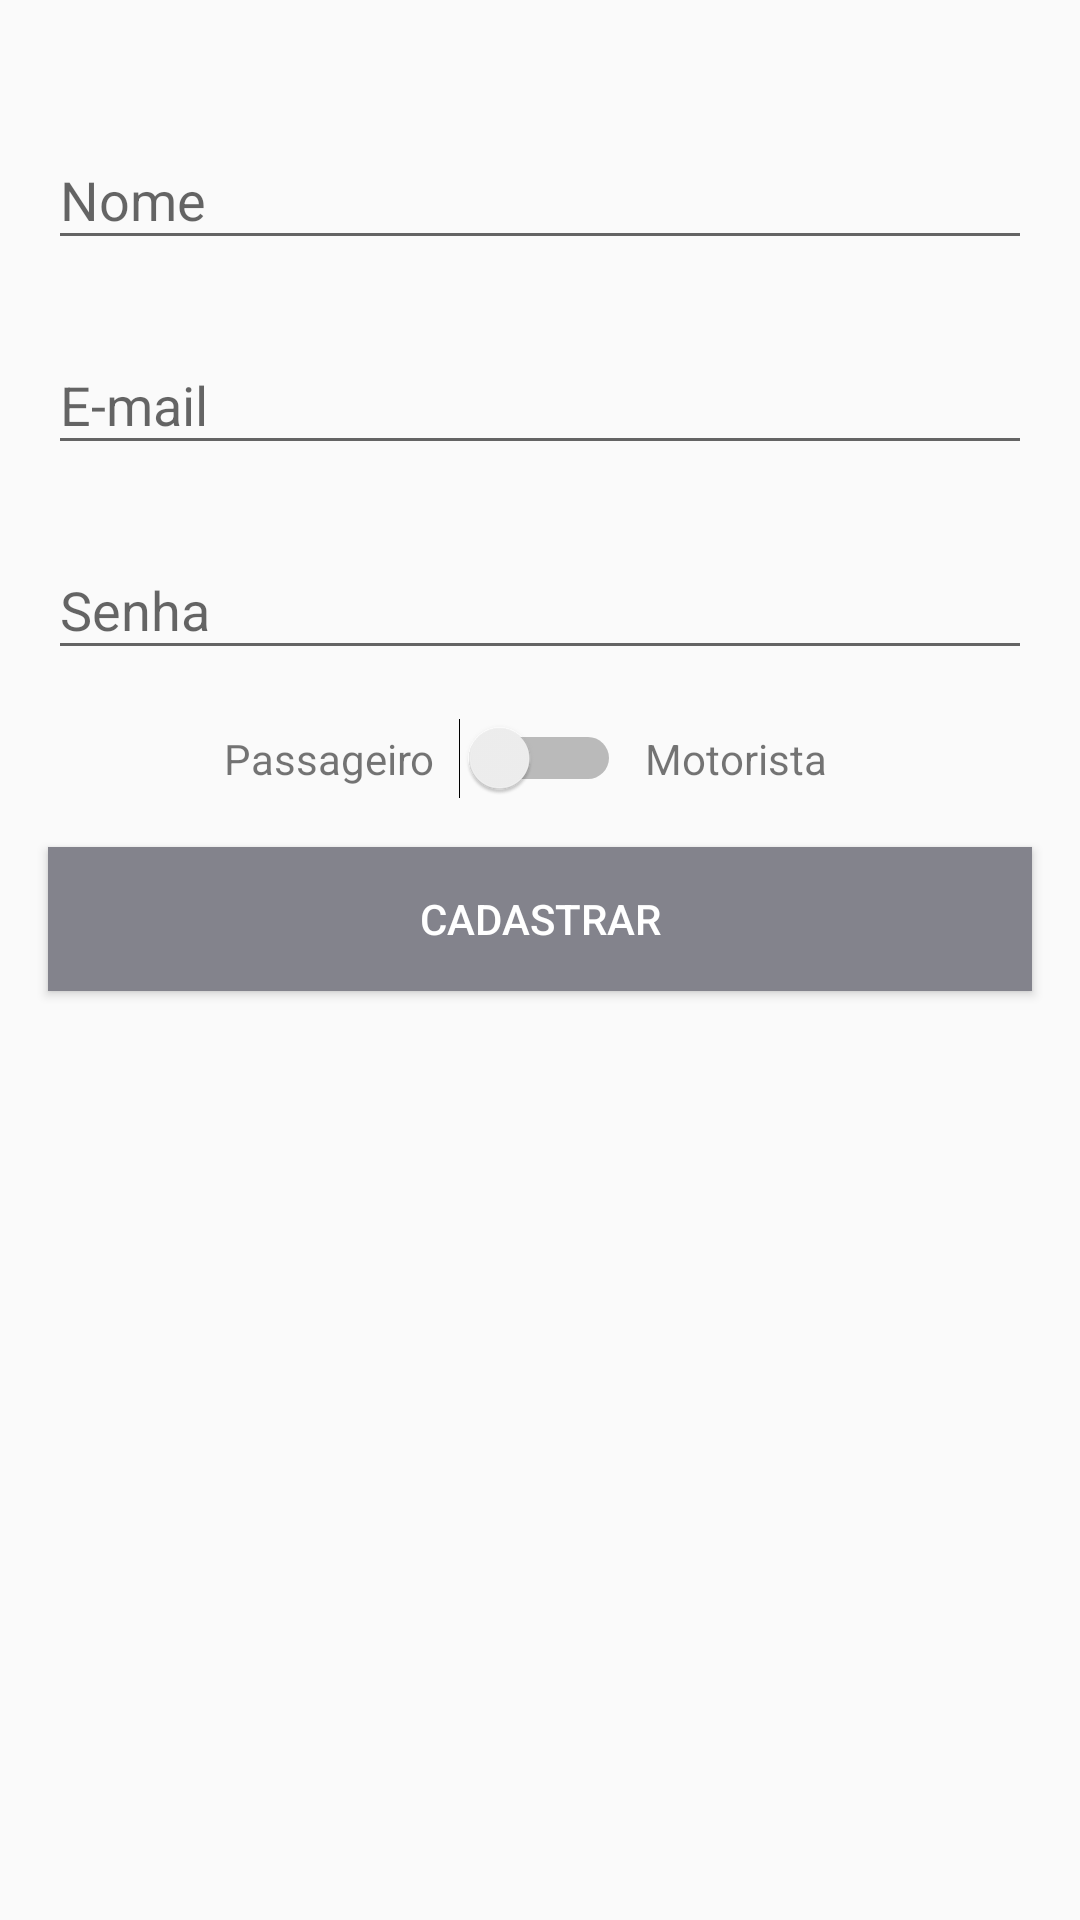

Write the Android layout XML for this screen, with the resource values it uses.
<!-- AndroidManifest.xml: application theme Theme.UberClone2 -->
<!-- res/layout/activity_cadastro.xml -->
<?xml version="1.0" encoding="utf-8"?>
<androidx.constraintlayout.widget.ConstraintLayout xmlns:android="http://schemas.android.com/apk/res/android"
    xmlns:app="http://schemas.android.com/apk/res-auto"
    xmlns:tools="http://schemas.android.com/tools"
    android:layout_width="match_parent"
    android:layout_height="match_parent"
    tools:context=".activity.CadastroActivity">

    <com.google.android.material.textfield.TextInputLayout
        android:id="@+id/textInputLayout2"
        android:layout_width="match_parent"
        android:layout_height="wrap_content"
        android:layout_marginStart="16dp"
        android:layout_marginEnd="16dp"
        android:layout_marginBottom="16dp"
        app:layout_constraintBottom_toTopOf="@+id/textInputLayout"
        app:layout_constraintEnd_toEndOf="parent"
        app:layout_constraintStart_toStartOf="parent"
        app:layout_constraintTop_toTopOf="parent"
        app:layout_constraintVertical_bias="0.100000024"
        app:layout_constraintVertical_chainStyle="packed">

        <com.google.android.material.textfield.TextInputEditText
            android:id="@+id/editCadastroNome"
            android:layout_width="match_parent"
            android:layout_height="wrap_content"
            android:hint="Nome"
            android:inputType="text" />
    </com.google.android.material.textfield.TextInputLayout>

    <com.google.android.material.textfield.TextInputLayout
        android:id="@+id/textInputLayout"
        android:layout_width="match_parent"
        android:layout_height="wrap_content"
        android:layout_marginStart="16dp"
        android:layout_marginEnd="16dp"
        android:layout_marginBottom="16dp"
        app:layout_constraintBottom_toTopOf="@+id/textInputLayout3"
        app:layout_constraintEnd_toEndOf="parent"
        app:layout_constraintStart_toStartOf="parent"
        app:layout_constraintTop_toBottomOf="@+id/textInputLayout2">

        <com.google.android.material.textfield.TextInputEditText
            android:id="@+id/editCadastroEmail"
            android:layout_width="match_parent"
            android:layout_height="wrap_content"
            android:hint="E-mail"
            android:inputType="textEmailAddress" />
    </com.google.android.material.textfield.TextInputLayout>

    <com.google.android.material.textfield.TextInputLayout
        android:id="@+id/textInputLayout3"
        android:layout_width="match_parent"
        android:layout_height="wrap_content"
        android:layout_marginStart="16dp"
        android:layout_marginEnd="16dp"
        android:layout_marginBottom="16dp"
        app:layout_constraintBottom_toTopOf="@+id/switchTipoUsuario"
        app:layout_constraintEnd_toEndOf="parent"
        app:layout_constraintStart_toStartOf="parent"
        app:layout_constraintTop_toBottomOf="@+id/textInputLayout">

        <com.google.android.material.textfield.TextInputEditText
            android:id="@+id/editCadastroSenha"
            android:layout_width="match_parent"
            android:layout_height="wrap_content"
            android:hint="Senha"
            android:inputType="textPassword" />
    </com.google.android.material.textfield.TextInputLayout>

    <Switch
        android:id="@+id/switchTipoUsuario"
        android:layout_width="wrap_content"
        android:layout_height="wrap_content"
        android:layout_marginStart="8dp"
        android:layout_marginEnd="8dp"
        app:layout_constraintBottom_toTopOf="@+id/button2"
        app:layout_constraintEnd_toEndOf="parent"
        app:layout_constraintStart_toStartOf="parent"
        app:layout_constraintTop_toBottomOf="@+id/textInputLayout3" />

    <Button
        android:id="@+id/button2"
        android:layout_width="0dp"
        android:layout_height="wrap_content"
        android:layout_marginStart="16dp"
        android:layout_marginTop="16dp"
        android:layout_marginEnd="16dp"
        android:background="@color/btnCadastro"
        android:onClick="validarCadastroUsuario"
        android:text="Cadastrar"
        android:textColor="@color/white"
        app:layout_constraintBottom_toBottomOf="parent"
        app:layout_constraintEnd_toEndOf="parent"
        app:layout_constraintStart_toStartOf="parent"
        app:layout_constraintTop_toBottomOf="@+id/switchTipoUsuario" />

    <TextView
        android:id="@+id/textView"
        android:layout_width="wrap_content"
        android:layout_height="wrap_content"
        android:layout_marginEnd="8dp"
        android:text="Passageiro"
        app:layout_constraintBottom_toBottomOf="@+id/switchTipoUsuario"
        app:layout_constraintEnd_toStartOf="@+id/switchTipoUsuario"
        app:layout_constraintTop_toTopOf="@+id/switchTipoUsuario" />

    <TextView
        android:id="@+id/textView2"
        android:layout_width="wrap_content"
        android:layout_height="wrap_content"
        android:layout_marginStart="8dp"
        android:text="Motorista"
        app:layout_constraintBottom_toBottomOf="@+id/switchTipoUsuario"
        app:layout_constraintStart_toEndOf="@+id/switchTipoUsuario"
        app:layout_constraintTop_toTopOf="@+id/switchTipoUsuario" />
</androidx.constraintlayout.widget.ConstraintLayout>
<!-- resources referenced by this layout -->
<resources>
  <color name="btnCadastro">#83838C</color>
  <color name="white">#FFFFFFFF</color>
  <style name="Theme.UberClone2" parent="Theme.AppCompat.Light.DarkActionBar">
          
          <item name="colorPrimary">@color/Grey_800</item>
          <item name="colorPrimaryVariant">@color/blueGrey_900</item>
          <item name="colorOnPrimary">@color/blueGrey_600</item>
          
          <item name="colorSecondary">@color/teal_200</item>
          <item name="colorSecondaryVariant">@color/teal_700</item>
          <item name="colorOnSecondary">@color/black</item>
          
          <item name="android:statusBarColor" tools:targetApi="l">?attr/colorPrimaryVariant</item>
          
      </style>
  <color name="Grey_800">#37474F</color>
  <color name="blueGrey_900">#263238</color>
  <color name="blueGrey_600">#546E7A</color>
  <color name="teal_200">#FF03DAC5</color>
  <color name="teal_700">#FF018786</color>
  <color name="black">#FF000000</color>
</resources>
